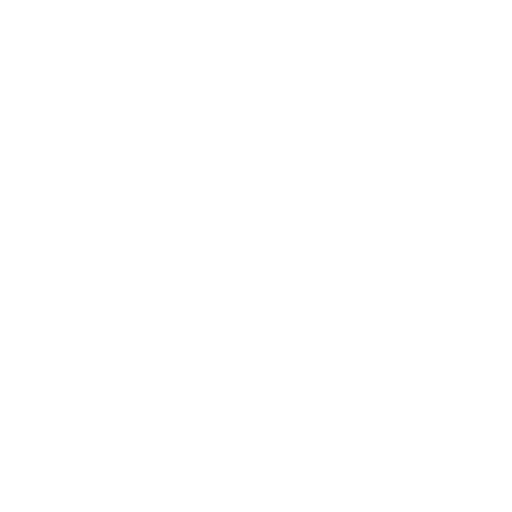
t = 0.00 s
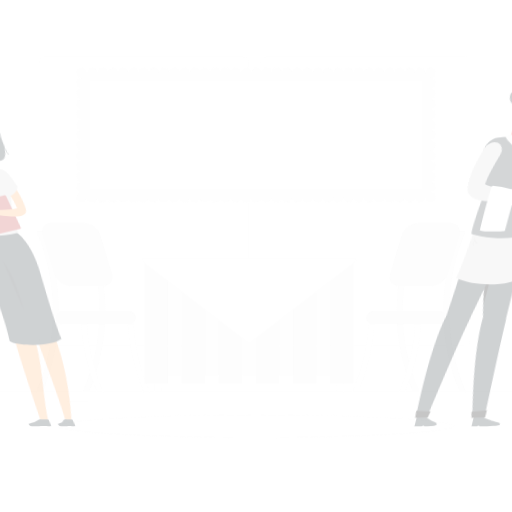
t = 0.15 s
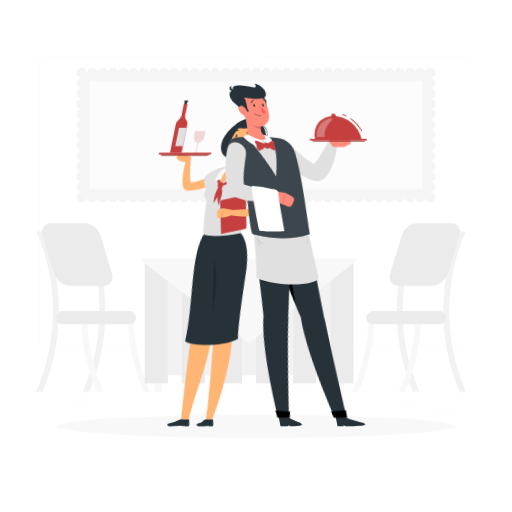
t = 0.45 s
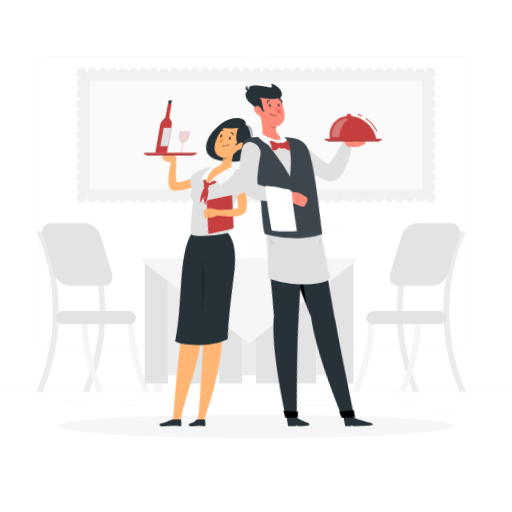
t = 0.60 s
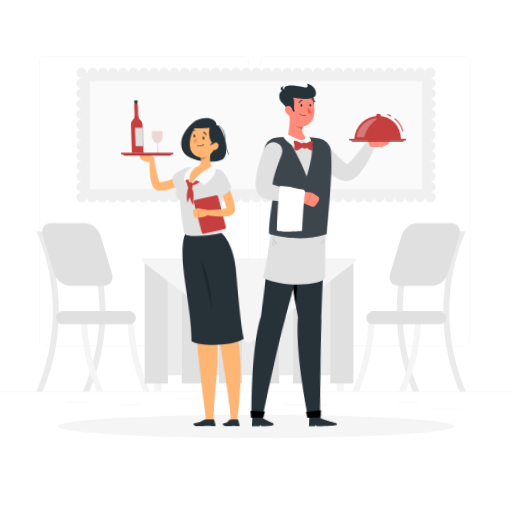
t = 0.80 s
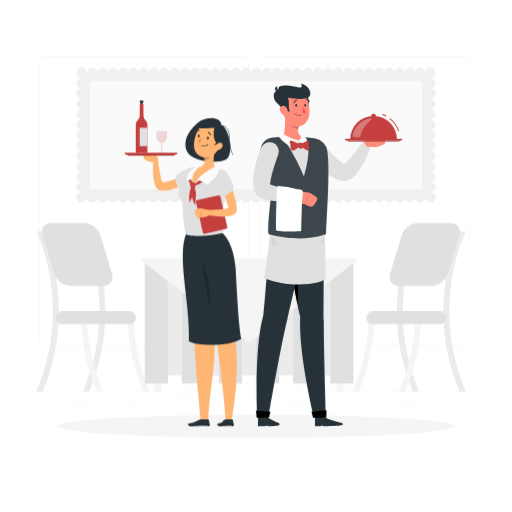
t = 1.00 s

The animated SVG that drew these frames (rendered in a browser with its animation timeline set to each time). Animation: 3 CSS @keyframes rules; one cycle of 1.00 s.

<svg class="animated" id="freepik_stories-waiters" xmlns="http://www.w3.org/2000/svg" viewBox="0 0 500 500" version="1.1" xmlns:xlink="http://www.w3.org/1999/xlink" xmlns:svgjs="http://svgjs.com/svgjs"><style>svg#freepik_stories-waiters:not(.animated) .animable {opacity: 0;}svg#freepik_stories-waiters.animated #freepik--background-complete--inject-45 {animation: 1s 1 forwards cubic-bezier(.36,-0.01,.5,1.38) fadeIn;animation-delay: 0s;}svg#freepik_stories-waiters.animated #freepik--Shadow--inject-45 {animation: 1s 1 forwards cubic-bezier(.36,-0.01,.5,1.38) fadeIn;animation-delay: 0s;}svg#freepik_stories-waiters.animated #freepik--character-1--inject-45 {animation: 1s 1 forwards cubic-bezier(.36,-0.01,.5,1.38) lightSpeedLeft;animation-delay: 0s;}svg#freepik_stories-waiters.animated #freepik--character-2--inject-45 {animation: 1s 1 forwards cubic-bezier(.36,-0.01,.5,1.38) lightSpeedRight;animation-delay: 0s;}            @keyframes fadeIn {                0% {                    opacity: 0;                }                100% {                    opacity: 1;                }            }                    @keyframes lightSpeedLeft {              from {                transform: translate3d(-50%, 0, 0) skewX(20deg);                opacity: 0;              }              60% {                transform: skewX(-10deg);                opacity: 1;              }              80% {                transform: skewX(2deg);              }              to {                opacity: 1;                transform: translate3d(0, 0, 0);              }            }                    @keyframes lightSpeedRight {              from {                transform: translate3d(50%, 0, 0) skewX(-20deg);                opacity: 0;              }              60% {                transform: skewX(10deg);                opacity: 1;              }              80% {                transform: skewX(-2deg);              }              to {                opacity: 1;                transform: translate3d(0, 0, 0);              }            }        </style><g id="freepik--background-complete--inject-45" class="animable" style="transform-origin: 250px 227.39px;"><rect y="382.4" width="500" height="0.25" style="fill: rgb(235, 235, 235); transform-origin: 250px 382.525px;" id="elroigzev321p" class="animable"></rect><rect x="64.67" y="391.92" width="20.91" height="0.25" style="fill: rgb(235, 235, 235); transform-origin: 75.125px 392.045px;" id="elgsqokyy8hco" class="animable"></rect><rect x="171.14" y="389.21" width="24.19" height="0.25" style="fill: rgb(235, 235, 235); transform-origin: 183.235px 389.335px;" id="elki1p1uhk61" class="animable"></rect><rect x="118.81" y="395.18" width="19.19" height="0.25" style="fill: rgb(235, 235, 235); transform-origin: 128.405px 395.305px;" id="elidu6b0czen" class="animable"></rect><rect x="422" y="399.53" width="27.9" height="0.25" style="fill: rgb(235, 235, 235); transform-origin: 435.95px 399.655px;" id="eljuxskika66" class="animable"></rect><rect x="387.71" y="392.17" width="21.63" height="0.25" style="fill: rgb(235, 235, 235); transform-origin: 398.525px 392.295px;" id="el0awiqxxfyp9" class="animable"></rect><rect x="277.21" y="395.31" width="48.45" height="0.25" style="fill: rgb(235, 235, 235); transform-origin: 301.435px 395.435px;" id="el40w13ro9utv" class="animable"></rect><path d="M237,337.8H43.91a5.71,5.71,0,0,1-5.7-5.71V60.66A5.71,5.71,0,0,1,43.91,55H237a5.71,5.71,0,0,1,5.71,5.71V332.09A5.71,5.71,0,0,1,237,337.8ZM43.91,55.2a5.46,5.46,0,0,0-5.45,5.46V332.09a5.46,5.46,0,0,0,5.45,5.46H237a5.47,5.47,0,0,0,5.46-5.46V60.66A5.47,5.47,0,0,0,237,55.2Z" style="fill: rgb(235, 235, 235); transform-origin: 140.46px 196.4px;" id="elahbx0rk2cat" class="animable"></path><path d="M453.31,337.8H260.21a5.72,5.72,0,0,1-5.71-5.71V60.66A5.72,5.72,0,0,1,260.21,55h193.1A5.71,5.71,0,0,1,459,60.66V332.09A5.71,5.71,0,0,1,453.31,337.8ZM260.21,55.2a5.47,5.47,0,0,0-5.46,5.46V332.09a5.47,5.47,0,0,0,5.46,5.46h193.1a5.47,5.47,0,0,0,5.46-5.46V60.66a5.47,5.47,0,0,0-5.46-5.46Z" style="fill: rgb(235, 235, 235); transform-origin: 356.75px 196.4px;" id="el1p8drxw9r3f" class="animable"></path><path d="M41.69,382.4H35.35a198.15,198.15,0,0,0,.26-156.61h6.33A204,204,0,0,1,41.69,382.4Z" style="fill: rgb(235, 235, 235); transform-origin: 46.3962px 304.095px;" id="elu4jqmm0w1mh" class="animable"></path><path d="M87.19,382.4H80.85a198.15,198.15,0,0,0,.26-156.61h6.33A204,204,0,0,1,87.19,382.4Z" style="fill: rgb(235, 235, 235); transform-origin: 91.8962px 304.095px;" id="elu9u5gg7h4l" class="animable"></path><path d="M124.29,310.3a203.88,203.88,0,0,0,15.65,72.1h6.34a198,198,0,0,1-16.15-72.1Z" style="fill: rgb(245, 245, 245); transform-origin: 135.285px 346.35px;" id="eleduimst8fq4" class="animable"></path><path d="M78.79,310.3a203.88,203.88,0,0,0,15.65,72.1h6.34a198,198,0,0,1-16.15-72.1Z" style="fill: rgb(245, 245, 245); transform-origin: 89.785px 346.35px;" id="ells6ghp3s5i9" class="animable"></path><path d="M126.45,316.5H60.93a6.22,6.22,0,0,1-6.21-6.2h0a6.22,6.22,0,0,1,6.21-6.21h65.52a6.22,6.22,0,0,1,6.21,6.21h0A6.22,6.22,0,0,1,126.45,316.5Z" style="fill: rgb(224, 224, 224); transform-origin: 93.69px 310.295px;" id="elyyet24adhwc" class="animable"></path><path d="M101,279.17H68.64c-6.6,0-13.63-5.4-15.62-12L41.76,229.83c-2-6.6,1.78-12,8.38-12H82.47c6.6,0,13.63,5.4,15.62,12l11.27,37.34C111.35,273.77,107.58,279.17,101,279.17Z" style="fill: rgb(224, 224, 224); transform-origin: 75.5582px 248.5px;" id="elbtrselfoidg" class="animable"></path><path d="M448.68,382.4H455a198.15,198.15,0,0,1-.26-156.61h-6.33A204,204,0,0,0,448.68,382.4Z" style="fill: rgb(235, 235, 235); transform-origin: 443.959px 304.095px;" id="elqzgb7rmba4m" class="animable"></path><path d="M403.18,382.4h6.34a198.15,198.15,0,0,1-.26-156.61h-6.33A204,204,0,0,0,403.18,382.4Z" style="fill: rgb(235, 235, 235); transform-origin: 398.474px 304.095px;" id="elfg76bf06wy8" class="animable"></path><path d="M366.07,310.3a203.88,203.88,0,0,1-15.65,72.1h-6.34a198,198,0,0,0,16.15-72.1Z" style="fill: rgb(245, 245, 245); transform-origin: 355.075px 346.35px;" id="elgkp6xzp2gij" class="animable"></path><path d="M411.57,310.3a203.88,203.88,0,0,1-15.65,72.1h-6.34a198,198,0,0,0,16.15-72.1Z" style="fill: rgb(245, 245, 245); transform-origin: 400.575px 346.35px;" id="elnezv6huratf" class="animable"></path><path d="M363.91,316.5h65.53a6.22,6.22,0,0,0,6.2-6.2h0a6.22,6.22,0,0,0-6.2-6.21H363.91a6.23,6.23,0,0,0-6.21,6.21h0A6.23,6.23,0,0,0,363.91,316.5Z" style="fill: rgb(224, 224, 224); transform-origin: 396.67px 310.295px;" id="el00f3dlt4roktn" class="animable"></path><path d="M389.39,279.17h32.33c6.6,0,13.63-5.4,15.62-12l11.26-37.34c2-6.6-1.77-12-8.37-12H407.89c-6.6,0-13.63,5.4-15.62,12L381,267.17C379,273.77,382.79,279.17,389.39,279.17Z" style="fill: rgb(224, 224, 224); transform-origin: 414.801px 248.5px;" id="elmjmusmclqdo" class="animable"></path><polygon points="162.78 260.19 150.78 260.19 150.78 382.4 157.57 382.4 162.78 260.19" style="fill: rgb(245, 245, 245); transform-origin: 156.78px 321.295px;" id="elezke9anay6r" class="animable"></polygon><polygon points="323.68 260.19 335.67 260.19 335.67 382.4 328.88 382.4 323.68 260.19" style="fill: rgb(245, 245, 245); transform-origin: 329.675px 321.295px;" id="elmopgad3bl4r" class="animable"></polygon><rect x="141.31" y="253.88" width="22.67" height="120.57" style="fill: rgb(224, 224, 224); transform-origin: 152.645px 314.165px;" id="el5m6oq3uge07" class="animable"></rect><rect x="163.99" y="253.88" width="13.56" height="112.68" style="fill: rgb(235, 235, 235); transform-origin: 170.77px 310.22px;" id="el273y5q1ed7o" class="animable"></rect><rect x="177.54" y="253.88" width="22.67" height="120.57" style="fill: rgb(224, 224, 224); transform-origin: 188.875px 314.165px;" id="elkxeova4t2ue" class="animable"></rect><rect x="200.22" y="253.88" width="13.56" height="112.68" style="fill: rgb(235, 235, 235); transform-origin: 207px 310.22px;" id="elmjnauqufq2" class="animable"></rect><rect x="213.77" y="253.88" width="22.67" height="120.57" style="fill: rgb(224, 224, 224); transform-origin: 225.105px 314.165px;" id="el9tfd3oth8gt" class="animable"></rect><rect x="236.45" y="253.88" width="13.56" height="112.68" style="fill: rgb(235, 235, 235); transform-origin: 243.23px 310.22px;" id="elmekvwam8adi" class="animable"></rect><rect x="250" y="253.88" width="22.67" height="120.57" style="fill: rgb(224, 224, 224); transform-origin: 261.335px 314.165px;" id="elkk0i5mj7qp" class="animable"></rect><rect x="272.68" y="253.88" width="13.56" height="112.68" style="fill: rgb(235, 235, 235); transform-origin: 279.46px 310.22px;" id="ele14iucjdays" class="animable"></rect><rect x="286.23" y="253.88" width="22.67" height="120.57" style="fill: rgb(224, 224, 224); transform-origin: 297.565px 314.165px;" id="el6ae3p27g33w" class="animable"></rect><rect x="308.91" y="253.88" width="13.56" height="112.68" style="fill: rgb(235, 235, 235); transform-origin: 315.69px 310.22px;" id="elo9n0sv246a" class="animable"></rect><rect x="322.46" y="253.88" width="22.67" height="120.57" style="fill: rgb(224, 224, 224); transform-origin: 333.795px 314.165px;" id="el38684py9dvb" class="animable"></rect><path d="M244.22,334.57l103.36-79.36a1.63,1.63,0,0,0-1-2.93H139.86a1.63,1.63,0,0,0-1,2.93l103.36,79.36A1.64,1.64,0,0,0,244.22,334.57Z" style="fill: rgb(245, 245, 245); transform-origin: 243.22px 293.595px;" id="elfdaxjpx4t8q" class="animable"></path><rect x="79.63" y="71" width="340.74" height="121.64" style="fill: rgb(240, 240, 240); transform-origin: 250px 131.82px;" id="elnddk1c3aisc" class="animable"></rect><path d="M420.37,197.64a4.59,4.59,0,0,1-1-.1,5,5,0,0,1-.93-.28,5.56,5.56,0,0,1-.87-.46,4.86,4.86,0,0,1-1.38-1.38,5.46,5.46,0,0,1-.46-.86,5.32,5.32,0,0,1-.28-.94,4.59,4.59,0,0,1-.1-1,4.73,4.73,0,0,1,.1-1,5.22,5.22,0,0,1,.28-.93,5.46,5.46,0,0,1,.46-.86,4.57,4.57,0,0,1,.62-.76,5,5,0,0,1,.76-.62,4.83,4.83,0,0,1,.87-.46,4.88,4.88,0,0,1,3.82,0,5.19,5.19,0,0,1,.87.46,5,5,0,0,1,.76.62,4.57,4.57,0,0,1,.62.76,5.46,5.46,0,0,1,.46.86,5.22,5.22,0,0,1,.28.93,4.73,4.73,0,0,1,.1,1,4.59,4.59,0,0,1-.1,1,5.32,5.32,0,0,1-.28.94,5.46,5.46,0,0,1-.46.86,4.86,4.86,0,0,1-1.38,1.38,6,6,0,0,1-.87.46,5,5,0,0,1-.93.28A4.66,4.66,0,0,1,420.37,197.64Z" style="fill: rgb(240, 240, 240); transform-origin: 420.35px 192.62px;" id="el2uqlr15s45c" class="animable"></path><path d="M405.35,192.64a5,5,0,0,1,5-5h0a5,5,0,0,1,5,5h0a5,5,0,0,1-5,5h0A5,5,0,0,1,405.35,192.64Zm-10,0a5,5,0,0,1,5-5h0a5,5,0,0,1,5,5h0a5,5,0,0,1-5,5h0A5,5,0,0,1,395.33,192.64Zm-10,0a5,5,0,0,1,5-5h0a5,5,0,0,1,5,5h0a5,5,0,0,1-5,5h0A5,5,0,0,1,385.3,192.64Zm-10,0a5,5,0,0,1,5-5h0a5,5,0,0,1,5,5h0a5,5,0,0,1-5,5h0A5,5,0,0,1,375.28,192.64Zm-10,0a5,5,0,0,1,5-5h0a5,5,0,0,1,5,5h0a5,5,0,0,1-5,5h0A5,5,0,0,1,365.26,192.64Zm-10,0a5,5,0,0,1,5-5h0a5,5,0,0,1,5,5h0a5,5,0,0,1-5,5h0A5,5,0,0,1,355.24,192.64Zm-10,0a5,5,0,0,1,5-5h0a5,5,0,0,1,5,5h0a5,5,0,0,1-5,5h0A5,5,0,0,1,345.22,192.64Zm-10,0a5,5,0,0,1,5-5h0a5,5,0,0,1,5,5h0a5,5,0,0,1-5,5h0A5,5,0,0,1,335.2,192.64Zm-10,0a5,5,0,0,1,5-5h0a5,5,0,0,1,5,5h0a5,5,0,0,1-5,5h0A5,5,0,0,1,325.18,192.64Zm-10,0a5,5,0,0,1,5-5h0a5,5,0,0,1,5,5h0a5,5,0,0,1-5,5h0A5,5,0,0,1,315.15,192.64Zm-10,0a5,5,0,0,1,5-5h0a5,5,0,0,1,5,5h0a5,5,0,0,1-5,5h0A5,5,0,0,1,305.13,192.64Zm-10,0a5,5,0,0,1,5-5h0a5,5,0,0,1,5,5h0a5,5,0,0,1-5,5h0A5,5,0,0,1,295.11,192.64Zm-10,0a5,5,0,0,1,5-5h0a5,5,0,0,1,5,5h0a5,5,0,0,1-5,5h0A5,5,0,0,1,285.09,192.64Zm-10,0a5,5,0,0,1,5-5h0a5,5,0,0,1,5,5h0a5,5,0,0,1-5,5h0A5,5,0,0,1,275.06,192.64Zm-10,0a5,5,0,0,1,5-5h0a5,5,0,0,1,5,5h0a5,5,0,0,1-5,5h0A5,5,0,0,1,265,192.64Zm-10,0a5,5,0,0,1,5-5h0a5,5,0,0,1,5,5h0a5,5,0,0,1-5,5h0A5,5,0,0,1,255,192.64Zm-10,0a5,5,0,0,1,5-5h0a5,5,0,0,1,5,5h0a5,5,0,0,1-5,5h0A5,5,0,0,1,245,192.64Zm-10,0a5,5,0,0,1,5-5h0a5,5,0,0,1,5,5h0a5,5,0,0,1-5,5h0A5,5,0,0,1,235,192.64Zm-10,0a5,5,0,0,1,5-5h0a5,5,0,0,1,5,5h0a5,5,0,0,1-5,5h0A5,5,0,0,1,225,192.64Zm-10,0a5,5,0,0,1,5-5h0a5,5,0,0,1,5,5h0a5,5,0,0,1-5,5h0A5,5,0,0,1,214.94,192.64Zm-10,0a5,5,0,0,1,5-5h0a5,5,0,0,1,5,5h0a5,5,0,0,1-5,5h0A5,5,0,0,1,204.91,192.64Zm-10,0a5,5,0,0,1,5-5h0a5,5,0,0,1,5,5h0a5,5,0,0,1-5,5h0A5,5,0,0,1,194.89,192.64Zm-10,0a5,5,0,0,1,5-5h0a5,5,0,0,1,5,5h0a5,5,0,0,1-5,5h0A5,5,0,0,1,184.87,192.64Zm-10,0a5,5,0,0,1,5-5h0a5,5,0,0,1,5,5h0a5,5,0,0,1-5,5h0A5,5,0,0,1,174.85,192.64Zm-10,0a5,5,0,0,1,5-5h0a5,5,0,0,1,5,5h0a5,5,0,0,1-5,5h0A5,5,0,0,1,164.83,192.64Zm-10,0a5,5,0,0,1,5-5h0a5,5,0,0,1,5,5h0a5,5,0,0,1-5,5h0A5,5,0,0,1,154.81,192.64Zm-10,0a5,5,0,0,1,5-5h0a5,5,0,0,1,5,5h0a5,5,0,0,1-5,5h0A5,5,0,0,1,144.78,192.64Zm-10,0a5,5,0,0,1,5-5h0a5,5,0,0,1,5,5h0a5,5,0,0,1-5,5h0A5,5,0,0,1,134.76,192.64Zm-10,0a5,5,0,0,1,5-5h0a5,5,0,0,1,5,5h0a5,5,0,0,1-5,5h0A5,5,0,0,1,124.74,192.64Zm-10,0a5,5,0,0,1,5-5h0a5,5,0,0,1,5,5h0a5,5,0,0,1-5,5h0A5,5,0,0,1,114.72,192.64Zm-10,0a5,5,0,0,1,5-5h0a5,5,0,0,1,5,5h0a5,5,0,0,1-5,5h0A5,5,0,0,1,104.7,192.64Zm-10,0a5,5,0,0,1,5-5h0a5,5,0,0,1,5,5h0a5,5,0,0,1-5,5h0A5,5,0,0,1,94.67,192.64Zm-10,0a5,5,0,0,1,5-5h0a5,5,0,0,1,5,5h0a5,5,0,0,1-5,5h0A5,5,0,0,1,84.65,192.64Z" style="fill: rgb(240, 240, 240); transform-origin: 250px 192.665px;" id="eldifke9sucu" class="animable"></path><path d="M79.63,197.64a4.66,4.66,0,0,1-1-.1,5,5,0,0,1-.93-.28,6,6,0,0,1-.87-.46,5,5,0,0,1,0-8.31,5.19,5.19,0,0,1,.87-.46,4.36,4.36,0,0,1,.93-.29,5,5,0,1,1,1,9.9Z" style="fill: rgb(240, 240, 240); transform-origin: 79.6182px 192.64px;" id="elc443b1fr5f5" class="animable"></path><path d="M74.63,182.51a5,5,0,0,1,5-5h0a5,5,0,0,1,5,5h0a5,5,0,0,1-5,5h0A5,5,0,0,1,74.63,182.51Zm0-10.14a5,5,0,0,1,5-5h0a5,5,0,0,1,5,5h0a5,5,0,0,1-5,5h0A5,5,0,0,1,74.63,172.37Zm0-10.14a5,5,0,0,1,5-5h0a5,5,0,0,1,5,5h0a5,5,0,0,1-5,5h0A5,5,0,0,1,74.63,162.23Zm0-10.14a5,5,0,0,1,5-5h0a5,5,0,0,1,5,5h0a5,5,0,0,1-5,5h0A5,5,0,0,1,74.63,152.09Zm0-10.13a5,5,0,0,1,5-5h0a5,5,0,0,1,5,5h0a5,5,0,0,1-5,5h0A5,5,0,0,1,74.63,142Zm0-10.14a5,5,0,0,1,5-5h0a5,5,0,0,1,5,5h0a5,5,0,0,1-5,5h0A5,5,0,0,1,74.63,131.82Zm0-10.14a5,5,0,0,1,5-5h0a5,5,0,0,1,5,5h0a5,5,0,0,1-5,5h0A5,5,0,0,1,74.63,121.68Zm0-10.13a5,5,0,0,1,5-5h0a5,5,0,0,1,5,5h0a5,5,0,0,1-5,5h0A5,5,0,0,1,74.63,111.55Zm0-10.14a5,5,0,0,1,5-5h0a5,5,0,0,1,5,5h0a5,5,0,0,1-5,5h0A5,5,0,0,1,74.63,101.41Zm0-10.14a5,5,0,0,1,5-5h0a5,5,0,0,1,5,5h0a5,5,0,0,1-5,5h0A5,5,0,0,1,74.63,91.27Zm0-10.13a5,5,0,0,1,5-5h0a5,5,0,0,1,5,5h0a5,5,0,0,1-5,5h0A5,5,0,0,1,74.63,81.14Z" style="fill: rgb(240, 240, 240); transform-origin: 79.63px 131.825px;" id="el4o47cxctr3y" class="animable"></path><path d="M79.63,76a4.66,4.66,0,0,1-1-.1,5,5,0,0,1-.93-.28,6,6,0,0,1-.87-.46,5.09,5.09,0,0,1-.76-.63,4.57,4.57,0,0,1-.62-.76,5.46,5.46,0,0,1-.46-.86,5,5,0,0,1-.28-.93,4.59,4.59,0,0,1-.1-1,5.05,5.05,0,0,1,1.46-3.54,5.71,5.71,0,0,1,.76-.62,6,6,0,0,1,.87-.46,5,5,0,0,1,.93-.28,5,5,0,0,1,6,4.9,4.59,4.59,0,0,1-.1,1,5,5,0,0,1-.28.93,5.46,5.46,0,0,1-.46.86,4.57,4.57,0,0,1-.62.76A5,5,0,0,1,79.63,76Z" style="fill: rgb(240, 240, 240); transform-origin: 79.62px 70.9896px;" id="eli4i7s383dwi" class="animable"></path><path d="M405.35,71a5,5,0,0,1,5-5h0a5,5,0,0,1,5,5h0a5,5,0,0,1-5,5h0A5,5,0,0,1,405.35,71Zm-10,0a5,5,0,0,1,5-5h0a5,5,0,0,1,5,5h0a5,5,0,0,1-5,5h0A5,5,0,0,1,395.32,71Zm-10,0a5,5,0,0,1,5-5h0a5,5,0,0,1,5,5h0a5,5,0,0,1-5,5h0A5,5,0,0,1,385.3,71Zm-10,0a5,5,0,0,1,5-5h0a5,5,0,0,1,5,5h0a5,5,0,0,1-5,5h0A5,5,0,0,1,375.28,71Zm-10,0a5,5,0,0,1,5-5h0a5,5,0,0,1,5,5h0a5,5,0,0,1-5,5h0A5,5,0,0,1,365.26,71Zm-10,0a5,5,0,0,1,5-5h0a5,5,0,0,1,5,5h0a5,5,0,0,1-5,5h0A5,5,0,0,1,355.24,71Zm-10,0a5,5,0,0,1,5-5h0a5,5,0,0,1,5,5h0a5,5,0,0,1-5,5h0A5,5,0,0,1,345.22,71Zm-10,0a5,5,0,0,1,5-5h0a5,5,0,0,1,5,5h0a5,5,0,0,1-5,5h0A5,5,0,0,1,335.2,71Zm-10,0a5,5,0,0,1,5-5h0a5,5,0,0,1,5,5h0a5,5,0,0,1-5,5h0A5,5,0,0,1,325.17,71Zm-10,0a5,5,0,0,1,5-5h0a5,5,0,0,1,5,5h0a5,5,0,0,1-5,5h0A5,5,0,0,1,315.15,71Zm-10,0a5,5,0,0,1,5-5h0a5,5,0,0,1,5,5h0a5,5,0,0,1-5,5h0A5,5,0,0,1,305.13,71Zm-10,0a5,5,0,0,1,5-5h0a5,5,0,0,1,5,5h0a5,5,0,0,1-5,5h0A5,5,0,0,1,295.11,71Zm-10,0a5,5,0,0,1,5-5h0a5,5,0,0,1,5,5h0a5,5,0,0,1-5,5h0A5,5,0,0,1,285.09,71Zm-10,0a5,5,0,0,1,5-5h0a5,5,0,0,1,5,5h0a5,5,0,0,1-5,5h0A5,5,0,0,1,275.07,71Zm-10,0a5,5,0,0,1,5-5h0a5,5,0,0,1,5,5h0a5,5,0,0,1-5,5h0A5,5,0,0,1,265,71Zm-10,0a5,5,0,0,1,5-5h0a5,5,0,0,1,5,5h0a5,5,0,0,1-5,5h0A5,5,0,0,1,255,71Zm-10,0a5,5,0,0,1,5-5h0a5,5,0,0,1,5,5h0a5,5,0,0,1-5,5h0A5,5,0,0,1,245,71Zm-10,0a5,5,0,0,1,5-5h0a5,5,0,0,1,5,5h0a5,5,0,0,1-5,5h0A5,5,0,0,1,235,71Zm-10,0a5,5,0,0,1,5-5h0a5,5,0,0,1,5,5h0a5,5,0,0,1-5,5h0A5,5,0,0,1,225,71Zm-10,0a5,5,0,0,1,5-5h0a5,5,0,0,1,5,5h0a5,5,0,0,1-5,5h0A5,5,0,0,1,214.93,71Zm-10,0a5,5,0,0,1,5-5h0a5,5,0,0,1,5,5h0a5,5,0,0,1-5,5h0A5,5,0,0,1,204.91,71Zm-10,0a5,5,0,0,1,5-5h0a5,5,0,0,1,5,5h0a5,5,0,0,1-5,5h0A5,5,0,0,1,194.89,71Zm-10,0a5,5,0,0,1,5-5h0a5,5,0,0,1,5,5h0a5,5,0,0,1-5,5h0A5,5,0,0,1,184.87,71Zm-10,0a5,5,0,0,1,5-5h0a5,5,0,0,1,5,5h0a5,5,0,0,1-5,5h0A5,5,0,0,1,174.85,71Zm-10,0a5,5,0,0,1,5-5h0a5,5,0,0,1,5,5h0a5,5,0,0,1-5,5h0A5,5,0,0,1,164.83,71Zm-10,0a5,5,0,0,1,5-5h0a5,5,0,0,1,5,5h0a5,5,0,0,1-5,5h0A5,5,0,0,1,154.81,71Zm-10,0a5,5,0,0,1,5-5h0a5,5,0,0,1,5,5h0a5,5,0,0,1-5,5h0A5,5,0,0,1,144.78,71Zm-10,0a5,5,0,0,1,5-5h0a5,5,0,0,1,5,5h0a5,5,0,0,1-5,5h0A5,5,0,0,1,134.76,71Zm-10,0a5,5,0,0,1,5-5h0a5,5,0,0,1,5,5h0a5,5,0,0,1-5,5h0A5,5,0,0,1,124.74,71Zm-10,0a5,5,0,0,1,5-5h0a5,5,0,0,1,5,5h0a5,5,0,0,1-5,5h0A5,5,0,0,1,114.72,71Zm-10,0a5,5,0,0,1,5-5h0a5,5,0,0,1,5,5h0a5,5,0,0,1-5,5h0A5,5,0,0,1,104.7,71Zm-10,0a5,5,0,0,1,5-5h0a5,5,0,0,1,5,5h0a5,5,0,0,1-5,5h0A5,5,0,0,1,94.67,71Zm-10,0a5,5,0,0,1,5-5h0a5,5,0,0,1,5,5h0a5,5,0,0,1-5,5h0A5,5,0,0,1,84.65,71Z" style="fill: rgb(240, 240, 240); transform-origin: 250px 71.0246px;" id="elogz2k2cah1" class="animable"></path><path d="M420.37,76a4.59,4.59,0,0,1-1-.1,5,5,0,0,1-.93-.28,5.56,5.56,0,0,1-.87-.46,4.86,4.86,0,0,1-1.38-1.38,5.56,5.56,0,0,1-.46-.87,5,5,0,0,1-.28-.93,4.59,4.59,0,0,1-.1-1,4.73,4.73,0,0,1,.1-1,5,5,0,0,1,.28-.93,6,6,0,0,1,.46-.87,4.86,4.86,0,0,1,1.38-1.38,5.56,5.56,0,0,1,.87-.46,5,5,0,0,1,3.82,0,6,6,0,0,1,.87.46,5,5,0,0,1,.76.62,5.71,5.71,0,0,1,.62.76,5.56,5.56,0,0,1,.46.87,5,5,0,0,1,.28.93,4.73,4.73,0,0,1,.1,1,4.59,4.59,0,0,1-.1,1,5,5,0,0,1-.28.93,5.56,5.56,0,0,1-.46.87,5.71,5.71,0,0,1-.62.76,5,5,0,0,1-.76.62,6,6,0,0,1-.87.46,5,5,0,0,1-.93.28A4.59,4.59,0,0,1,420.37,76Z" style="fill: rgb(240, 240, 240); transform-origin: 420.35px 70.9805px;" id="elnlfcqkgbcdm" class="animable"></path><path d="M415.37,182.51a5,5,0,0,1,5-5h0a5,5,0,0,1,5,5h0a5,5,0,0,1-5,5h0A5,5,0,0,1,415.37,182.51Zm0-10.14a5,5,0,0,1,5-5h0a5,5,0,0,1,5,5h0a5,5,0,0,1-5,5h0A5,5,0,0,1,415.37,172.37Zm0-10.14a5,5,0,0,1,5-5h0a5,5,0,0,1,5,5h0a5,5,0,0,1-5,5h0A5,5,0,0,1,415.37,162.23Zm0-10.13a5,5,0,0,1,5-5h0a5,5,0,0,1,5,5h0a5,5,0,0,1-5,5h0A5,5,0,0,1,415.37,152.1Zm0-10.14a5,5,0,0,1,5-5h0a5,5,0,0,1,5,5h0a5,5,0,0,1-5,5h0A5,5,0,0,1,415.37,142Zm0-10.14a5,5,0,0,1,5-5h0a5,5,0,0,1,5,5h0a5,5,0,0,1-5,5h0A5,5,0,0,1,415.37,131.82Zm0-10.13a5,5,0,0,1,5-5h0a5,5,0,0,1,5,5h0a5,5,0,0,1-5,5h0A5,5,0,0,1,415.37,121.69Zm0-10.14a5,5,0,0,1,5-5h0a5,5,0,0,1,5,5h0a5,5,0,0,1-5,5h0A5,5,0,0,1,415.37,111.55Zm0-10.14a5,5,0,0,1,5-5h0a5,5,0,0,1,5,5h0a5,5,0,0,1-5,5h0A5,5,0,0,1,415.37,101.41Zm0-10.13a5,5,0,0,1,5-5h0a5,5,0,0,1,5,5h0a5,5,0,0,1-5,5h0A5,5,0,0,1,415.37,91.28Zm0-10.14a5,5,0,0,1,5-5h0a5,5,0,0,1,5,5h0a5,5,0,0,1-5,5h0A5,5,0,0,1,415.37,81.14Z" style="fill: rgb(240, 240, 240); transform-origin: 420.37px 131.825px;" id="elil2y4keis7f" class="animable"></path><g id="el9zvnxavt06k"><rect x="197.18" y="-30.55" width="105.64" height="324.74" style="fill: rgb(250, 250, 250); transform-origin: 250px 131.82px; transform: rotate(90deg);" class="animable"></rect></g></g><g id="freepik--Shadow--inject-45" class="animable" style="transform-origin: 250px 416.24px;"><ellipse id="freepik--path--inject-45" cx="250" cy="416.24" rx="193.89" ry="11.32" style="fill: rgb(245, 245, 245); transform-origin: 250px 416.24px;" class="animable"></ellipse></g><g id="freepik--character-1--inject-45" class="animable" style="transform-origin: 178.71px 257.208px;"><path d="M193.39,119.65c-7.79,6.42-15.4,16.77-10.94,28s33,12.36,39,7.74c7.8-6,.91-32.72-5.17-32.88C215.82,112.6,199.9,114.28,193.39,119.65Z" style="fill: rgb(38, 50, 56); transform-origin: 203.03px 136.642px;" id="el3st6y6byl2v" class="animable"></path><path d="M182.48,227.8s3.13,56.94,6.58,87.77c.35,28.95,7,94.35,7,94.35h7.31c1.23-32.45,10.26-62.75,4.26-91.37,14-56.2,4.41-90.71,4.41-90.71Z" style="fill: rgb(255, 181, 115); transform-origin: 198.862px 318.86px;" id="elodv86xcl2b" class="animable"></path><path d="M190.44,227.84S205.49,291,209.61,317.9c4.34,28.26,10.8,83.1,10.5,92h6.31s10.6-55.48.79-91c8.09-80-11.87-91-11.87-91Z" style="fill: rgb(255, 181, 115); transform-origin: 210.907px 318.87px;" id="el2awepgoux6n" class="animable"></path><path d="M154.35,154.79c-.47-3.41-6.73-3.7-6.73-3.7l-3-1.51a2.38,2.38,0,0,0-3.23.72l-1,1.66a3,3,0,0,0,1.11,3.74l.91.66a10,10,0,0,0,5.28,1.85l2.77.15a5.09,5.09,0,0,0,1.8-.22,3,3,0,0,0,2.06-3.35Z" style="fill: rgb(255, 181, 115); transform-origin: 147.245px 153.799px;" id="eloywzkxh069s" class="animable"></path><path d="M187.32,174.74c-.38.39-.58.58-.86.83l-.79.7c-.52.44-1.06.85-1.59,1.26-1.08.8-2.18,1.54-3.31,2.24a45.52,45.52,0,0,1-7.12,3.48,44.15,44.15,0,0,1-15.42,3h-.46a5.83,5.83,0,0,1-.72-.06,6,6,0,0,1-1.37-.37,6.47,6.47,0,0,1-2-1.3,8.81,8.81,0,0,1-1.81-2.56,19.45,19.45,0,0,1-1.39-4.23,49.51,49.51,0,0,1-1-7.62,97.59,97.59,0,0,1,.3-14.72,2.24,2.24,0,0,1,4.45-.06v.06c.54,4.66,1.16,9.39,2,13.92a51.88,51.88,0,0,0,1.53,6.49,12.08,12.08,0,0,0,1.06,2.5c.18.29.36.43.28.33a1.23,1.23,0,0,0-.48-.32,1.9,1.9,0,0,0-.51-.15l-.27,0h0a44,44,0,0,0,6.38-1.06,44.56,44.56,0,0,0,6.1-2,39.86,39.86,0,0,0,5.69-3c.91-.56,1.79-1.15,2.64-1.78.42-.31.82-.63,1.22-.95l.58-.48.44-.39.26-.23a4.49,4.49,0,0,1,6.16,6.53Z" style="fill: rgb(255, 181, 115); transform-origin: 168.984px 169.814px;" id="elbjuwgnebsnn" class="animable"></path><path d="M192.24,163.64c-7.91-1.32-16.21,4.06-20.51,8.44-2.22,6.68,4.89,14.8,4.89,14.8s10.13-6.22,13.78-10.47S196.8,164.4,192.24,163.64Z" style="fill: rgb(224, 224, 224); transform-origin: 182.962px 175.158px;" id="ellyfoauuc8ki" class="animable"></path><path d="M216.74,227.08S227.9,235,230,261.33c.84,10.37,2.35,51.74,5.53,69.54-11.45,8.18-45.73,7.06-51.1,2.28,1.52-36-12.24-83.75-2.26-105.71C198.69,225.41,216.74,227.08,216.74,227.08Z" style="fill: rgb(38, 50, 56); transform-origin: 207.02px 281.657px;" id="elj1w41mmji5c" class="animable"></path><g id="elcdkdqz5ft5"><path d="M205.42,302.59c.15-15.13-2.08-35.95-8.85-48.29C198.88,269.7,205.42,302.59,205.42,302.59Z" style="opacity: 0.2; transform-origin: 200.999px 278.445px;" class="animable"></path></g><path d="M176.93,175.84c0,8.57-6.83,13.07.9,19.67.46,7.4,1,20.65,3.27,32.72,2.35,3.27,19.53,3,37.38-.87-2.33-10.35-1.47-27.21,4.64-50.27a9.59,9.59,0,0,0-7.64-11.81c-1.47-.26-3-.5-4.62-.7A117.88,117.88,0,0,0,194,163.32c-1.82,0-3.71.12-5.51.24A12.32,12.32,0,0,0,176.93,175.84Z" style="fill: rgb(224, 224, 224); transform-origin: 198.78px 196.905px;" id="elu9x66bgsjr" class="animable"></path><g id="el5pkumr57ikx"><rect x="194.42" y="192.67" width="24.44" height="33.67" rx="1.48" style="fill: rgb(197, 63, 63); transform-origin: 206.64px 209.505px; transform: rotate(-12.76deg);" class="animable"></rect></g><path d="M196.07,174.37s-3.39,4.06-6.19,5l-.32,2a15.18,15.18,0,0,0,9.23-4.76Z" style="fill: rgb(197, 63, 63); transform-origin: 194.175px 177.87px;" id="elpn35k6u7au" class="animable"></path><path d="M186.86,171.92s-.14,5.28,1.32,7.86l-1.09,1.72a15.21,15.21,0,0,1-3.78-9.68Z" style="fill: rgb(197, 63, 63); transform-origin: 185.745px 176.66px;" id="elqukivyzapa" class="animable"></path><path d="M210.17,145.56c-1.34,5.32-2.91,15.13.69,19,0,0-13.41,3.66-22.15,15.66-4-12.61,5.33-16.92,5.33-16.92,6.11-1,6.19-5.46,5.35-9.74Z" style="fill: rgb(255, 181, 115); transform-origin: 199.287px 162.89px;" id="elr6iuhrfy45i" class="animable"></path><g id="elq1lvvspu0kc"><path d="M205.78,148.83l-6.38,4.75a17.51,17.51,0,0,1,.36,3c2.32-.16,5.62-2.45,6-4.84A8.43,8.43,0,0,0,205.78,148.83Z" style="opacity: 0.2; transform-origin: 202.648px 152.705px;" class="animable"></path></g><path d="M216.39,136.08c-2.57,8.62-3.47,12.33-8.88,15.72-8.14,5.09-18-.15-18.06-9.41,0-8.34,4.17-21,13.44-22.38S219,127.45,216.39,136.08Z" style="fill: rgb(255, 181, 115); transform-origin: 203.2px 136.827px;" id="el4q8fpfq35kx" class="animable"></path><path d="M209.67,123.49c-2.43,8.31-.35,17,4.61,18,6.89-2.57,6.55-10.22,4.79-13.72S211.07,118.7,209.67,123.49Z" style="fill: rgb(38, 50, 56); transform-origin: 214.401px 131.56px;" id="elhhps93vseg" class="animable"></path><path d="M213.44,138.42c-3.83,1.27-4.57,3.84-4.57,3.84s2.63-1.86,5.15-1.51A5.4,5.4,0,0,1,213.44,138.42Z" style="fill: rgb(38, 50, 56); transform-origin: 211.445px 140.34px;" id="elv0dkjh0efm" class="animable"></path><path d="M203.87,135.27c-.17.71-.68,1.19-1.15,1.08s-.72-.8-.55-1.51.68-1.2,1.15-1.08S204,134.56,203.87,135.27Z" style="fill: rgb(38, 50, 56); transform-origin: 203.012px 135.054px;" id="elgw0uqgmneyi" class="animable"></path><path d="M195,133.16c-.17.71-.68,1.19-1.15,1.07s-.72-.79-.55-1.51.68-1.19,1.15-1.07S195.18,132.44,195,133.16Z" style="fill: rgb(38, 50, 56); transform-origin: 194.152px 132.94px;" id="ely72wdgkcb3" class="animable"></path><path d="M194.67,131.74l-1.61-.93S193.63,132.37,194.67,131.74Z" style="fill: rgb(38, 50, 56); transform-origin: 193.865px 131.35px;" id="elvduxev23gid" class="animable"></path><path d="M196.68,134.32a18.89,18.89,0,0,1-3.62,3.9,3.26,3.26,0,0,0,2.45,1.13Z" style="fill: rgb(237, 137, 62); transform-origin: 194.87px 136.835px;" id="ellmh4gmqvp5" class="animable"></path><path d="M216.44,144.73a5.69,5.69,0,0,1-4.29,2c-2.09-.06-2.45-2.46-1.3-4.43,1-1.78,3.36-3.89,5.18-2.88S217.86,143.11,216.44,144.73Z" style="fill: rgb(255, 181, 115); transform-origin: 213.83px 142.944px;" id="eloz99298au7e" class="animable"></path><path d="M205.54,132.21a.46.46,0,0,1-.23-.26,3.58,3.58,0,0,0-2.16-2.3.44.44,0,0,1-.31-.53.41.41,0,0,1,.52-.3,4.42,4.42,0,0,1,2.77,2.87.41.41,0,0,1-.27.54A.44.44,0,0,1,205.54,132.21Z" style="fill: rgb(38, 50, 56); transform-origin: 204.492px 130.526px;" id="eli44ys3cffoh" class="animable"></path><path d="M191.78,128.9a.45.45,0,0,1-.31-.11.44.44,0,0,1,0-.61,4.23,4.23,0,0,1,3.64-1.44.45.45,0,0,1,.37.5.43.43,0,0,1-.49.36,3.33,3.33,0,0,0-2.87,1.16A.44.44,0,0,1,191.78,128.9Z" style="fill: rgb(38, 50, 56); transform-origin: 193.415px 127.809px;" id="elhrf9bqegw8j" class="animable"></path><path d="M203.52,133.86l-1.61-.94S202.48,134.49,203.52,133.86Z" style="fill: rgb(38, 50, 56); transform-origin: 202.715px 133.465px;" id="elr3byip3hxzh" class="animable"></path><path d="M203,204.86,195,203.31l.9,9.19s6-.26,9.42-3l.32-1.2C205.27,206.31,204.82,205.58,203,204.86Z" style="fill: rgb(255, 181, 115); transform-origin: 200.32px 207.905px;" id="elf2885oromhm" class="animable"></path><path d="M190.19,207.23l.93,3.89a2.3,2.3,0,0,0,2.58,1.73l2.24-.35-.9-9.19-3.41,1.24A2.29,2.29,0,0,0,190.19,207.23Z" style="fill: rgb(255, 181, 115); transform-origin: 193.034px 208.093px;" id="elzlfrzd6wr0s" class="animable"></path><path d="M220.89,172a119.51,119.51,0,0,1,6.35,14.4c.9,2.47,1.75,5,2.43,7.59a47.06,47.06,0,0,1,1.5,8.2c.06.73.09,1.48.1,2.24v.27l0,.43a4.43,4.43,0,0,1-.16.87,5.67,5.67,0,0,1-.68,1.56,6.25,6.25,0,0,1-1.78,1.81,9.38,9.38,0,0,1-2.84,1.27,19.1,19.1,0,0,1-2.33.49,47.1,47.1,0,0,1-8.22.31,106.38,106.38,0,0,1-15.49-1.86,2.23,2.23,0,0,1,.38-4.43h0c5-.09,10.06-.22,14.93-.59a47.28,47.28,0,0,0,6.93-1,10.22,10.22,0,0,0,1.37-.42,1.56,1.56,0,0,0,.6-.32,1.27,1.27,0,0,0-.46.47,2.53,2.53,0,0,0-.3.68,3.28,3.28,0,0,0-.08.41,1.27,1.27,0,0,0,0,.2v0c0-.51-.09-1-.17-1.56a66.61,66.61,0,0,0-4.07-13.51c-1.81-4.51-3.88-9.1-6-13.43l0-.08a4.5,4.5,0,0,1,8-4.06Z" style="fill: rgb(255, 181, 115); transform-origin: 214.587px 190.644px;" id="elxo2lm5e4y7s" class="animable"></path><path d="M216,165.59c5.73,1.06,8.28,6.21,12.44,16.49C227.17,189,217,192.64,217,192.64s-5.84-10.35-7-15.84S210.22,164.52,216,165.59Z" style="fill: rgb(224, 224, 224); transform-origin: 219.031px 179.059px;" id="ele3o5khyb6ff" class="animable"></path><path d="M203.89,410a.62.62,0,0,0-.66-.41l-6.78-.1a3.72,3.72,0,0,0-2,.43,25.39,25.39,0,0,1-10.22,3.65c-1.44.22-.79,2.65,2.61,2.69,5.61.06,6.63-.36,11.42-.31,4.09.05,2.14.23,5.39.31.78,0,1.42-.49,1.32-1Z" style="fill: rgb(38, 50, 56); transform-origin: 194.246px 412.874px;" id="eldymbobngb3o" class="animable"></path><path d="M227.28,410a.63.63,0,0,0-.66-.41l-5.53-.1a3.66,3.66,0,0,0-2,.43c-2,1.39-1.72,3-6.28,3.65-1.44.22-.73,2.65,2.67,2.69,5.61.06,5.27-.31,7.55-.31s.88.23,4.14.31c.78,0,1.41-.49,1.29-1Z" style="fill: rgb(38, 50, 56); transform-origin: 220.29px 412.874px;" id="els17cqdpm59" class="animable"></path><path d="M192.38,175.91c2.84.12,8.05,2.45,9.72,4.94,2.36-2.45,11.58-8.14,11.74-15.85a8,8,0,0,0-4.09-2.1S197.45,168.85,192.38,175.91Z" style="fill: rgb(250, 250, 250); transform-origin: 203.11px 171.875px;" id="elgy30jrlqpac" class="animable"></path><path d="M187.78,175.51s-.77-6.23,6.77-12.28c-.76-.62-3.74.08-3.74.08s-8.81,3.79-8.55,13.6A7.57,7.57,0,0,1,187.78,175.51Z" style="fill: rgb(250, 250, 250); transform-origin: 188.402px 169.942px;" id="el39prstazrly" class="animable"></path><path d="M186.66,178.15c-1.09.51-1.52,4.06,0,4.89s1.37-2.56,2.25-3.72S188.57,177.26,186.66,178.15Z" style="fill: rgb(197, 63, 63); transform-origin: 187.438px 180.48px;" id="elicasrjbr7an" class="animable"></path><path d="M188,179.53c-.78,1,.23,4.4,1.91,4.39s.23-3,.56-4.48S189.33,177.77,188,179.53Z" style="fill: rgb(197, 63, 63); transform-origin: 189.235px 181.095px;" id="elmhc28imghoq" class="animable"></path><path d="M188.23,182.06c-1.87-2.89-2,12.34,2.53,18.34C190.46,194.49,193.63,186.11,188.23,182.06Z" style="fill: rgb(197, 63, 63); transform-origin: 189.211px 191.049px;" id="elx2k7gx2j1a" class="animable"></path><path d="M188.06,181.93c-.83-2.94-5,9.94-2.69,16.23C186.68,193.07,191.57,186.79,188.06,181.93Z" style="fill: rgb(197, 63, 63); transform-origin: 186.993px 189.83px;" id="ela7y3hhrk2no" class="animable"></path><path d="M202,142.1a8.13,8.13,0,0,0,1.25-.68.24.24,0,0,0,0-.34.27.27,0,0,0-.36-.06,7.18,7.18,0,0,1-6.14.89.25.25,0,0,0-.33.13.25.25,0,0,0,.15.32A7.6,7.6,0,0,0,202,142.1Z" style="fill: rgb(38, 50, 56); transform-origin: 199.863px 141.859px;" id="elvdwkpm1jay" class="animable"></path><rect x="121.89" y="149.15" width="51.09" height="1.66" style="fill: rgb(197, 63, 63); transform-origin: 147.435px 149.98px;" id="el3bzlah2u7vd" class="animable"></rect><polygon points="171.76 150.81 123.11 150.81 125.25 151.97 169.62 151.97 171.76 150.81" style="fill: rgb(197, 63, 63); transform-origin: 147.435px 151.39px;" id="elxlmgrsc2vtn" class="animable"></polygon><g id="elfhv0cyr5ml9"><polygon points="171.76 150.81 123.11 150.81 125.25 151.97 169.62 151.97 171.76 150.81" style="opacity: 0.2; transform-origin: 147.435px 151.39px;" class="animable"></polygon></g><path d="M138.26,104.68h0a1.14,1.14,0,0,1-1.13-1.13V99.76a1.14,1.14,0,0,1,1.13-1.13h0a1.14,1.14,0,0,1,1.13,1.13v3.79A1.14,1.14,0,0,1,138.26,104.68Z" style="fill: rgb(38, 50, 56); transform-origin: 138.26px 101.655px;" id="elpawujodxhqr" class="animable"></path><g id="el9k0pzjqdhh"><rect x="137.13" y="97.46" width="2.26" height="3.64" rx="0.88" style="fill: rgb(38, 50, 56); transform-origin: 138.26px 99.28px; transform: rotate(90deg);" class="animable"></rect></g><path d="M140.07,112.91V102.1a.45.45,0,0,0-.44-.45h-2.74a.45.45,0,0,0-.44.45v10.81a5.75,5.75,0,0,1-1.93,4.3h0a5.82,5.82,0,0,0-1.93,4.31v27.73h11.33V121.52a5.79,5.79,0,0,0-1.93-4.31h0A5.77,5.77,0,0,1,140.07,112.91Z" style="fill: rgb(197, 63, 63); transform-origin: 138.255px 125.45px;" id="ely7b25j6uc8q" class="animable"></path><rect x="136.44" y="124.8" width="7.48" height="17.93" style="fill: rgb(224, 224, 224); transform-origin: 140.18px 133.765px;" id="ellluosen86hf" class="animable"></rect><path d="M154.54,149.15h-1.35A10.05,10.05,0,0,0,154.54,149.15Z" style="fill: rgb(197, 63, 63); transform-origin: 153.865px 149.161px;" id="elm9njlasaie" class="animable"></path><path d="M162.69,149.15h-1.36A10.23,10.23,0,0,0,162.69,149.15Z" style="fill: rgb(197, 63, 63); transform-origin: 162.01px 149.161px;" id="ell1r6jo4832" class="animable"></path><g id="elz3x6p6x9vpb"><path d="M152.73,128v4.55c0,3.62,2.06,6.63,4.67,7v8c0,1.23-1.2,1.58-2.13,1.66h5.33c-.93-.08-2.13-.43-2.13-1.66v-8c2.61-.36,4.67-3.37,4.67-7V128Z" style="fill: rgb(197, 63, 63); opacity: 0.2; transform-origin: 157.935px 138.605px;" class="animable"></path></g><path d="M214.69,123.72c-4,1.7-17.4,2.22-22.65,1.08C197.47,117.13,209.67,114.88,214.69,123.72Z" style="fill: rgb(38, 50, 56); transform-origin: 203.365px 121.707px;" id="elai1h0u9afl" class="animable"></path><path d="M227.3,151.12a.26.26,0,0,1-.2-.1c-.13-.18-3.08-4.52-3.14-16.14,0-4.85-1.49-8.75-4-10.72a5.41,5.41,0,0,0-4.75-1.08.25.25,0,1,1-.11-.49,6,6,0,0,1,5.16,1.17c2.65,2.07,4.18,6.12,4.21,11.11.06,11.44,3,15.82,3,15.86a.25.25,0,0,1-.06.35A.28.28,0,0,1,227.3,151.12Z" style="fill: rgb(38, 50, 56); transform-origin: 221.21px 136.773px;" id="elg7oxclkkaml" class="animable"></path></g><g id="freepik--character-2--inject-45" class="animable animator-active" style="transform-origin: 319.848px 248.955px;"><path d="M299.26,92.25c2.79,3.82,2.78,9.77,1.83,13-5-2.27-4.22-8.79-4.22-8.79Z" style="fill: rgb(38, 50, 56); transform-origin: 299.245px 98.75px;" id="elm2hjuqpytl" class="animable"></path><path d="M314.21,139.53l2.88,3.17,3,3.22c2,2.13,4,4.21,6.06,6.21,1,1,2,2,3.07,2.88s2,1.82,3.05,2.63,2,1.53,2.93,2.15a16.29,16.29,0,0,0,2.2,1.24l-1.53-.24a2,2,0,0,0-1.3.29s.24,0,.58-.2a14.61,14.61,0,0,0,2.57-2,62.89,62.89,0,0,0,5.73-6.23c1.91-2.29,3.77-4.73,5.62-7.2s3.7-5,5.52-7.49l.09-.11a4.51,4.51,0,0,1,7.92,4,98.61,98.61,0,0,1-3.51,9.31c-1.31,3-2.76,6-4.4,9a61.84,61.84,0,0,1-5.88,8.87,30.09,30.09,0,0,1-4.44,4.48,17,17,0,0,1-3.53,2.2,13.1,13.1,0,0,1-5.93,1.22,5.92,5.92,0,0,1-1.12-.15l-.42-.09a27.82,27.82,0,0,1-6.31-2.35,44.64,44.64,0,0,1-4.85-2.87,76.92,76.92,0,0,1-8.14-6.31c-2.52-2.19-4.86-4.48-7.13-6.81-1.12-1.18-2.24-2.36-3.31-3.58s-2.1-2.41-3.23-3.8A9,9,0,0,1,314,139.33Z" style="fill: rgb(224, 224, 224); transform-origin: 330.798px 156.5px;" id="el0q2iaftzygr" class="animable"></path><path d="M359.07,143.36l8.91.43-2.89-12s-8.29.61-9.62,4.87a2.16,2.16,0,0,0,.08,1.44l1.64,3.93A2.15,2.15,0,0,0,359.07,143.36Z" style="fill: rgb(255, 139, 123); transform-origin: 361.681px 137.79px;" id="el5wuev0spefo" class="animable"></path><path d="M375.93,136.67l-1.72-4a3.58,3.58,0,0,0-4.13-2.06l-5,1.23,2.89,12,6-2.42A3.57,3.57,0,0,0,375.93,136.67Z" style="fill: rgb(255, 139, 123); transform-origin: 370.654px 137.175px;" id="el97vee5y69qh" class="animable"></path><path d="M293.14,309.54c-9.46-41.61-15.31-91.78-15.31-91.78l38.79-.62s-.54,67.61-.46,95.93c.1,29.45,2.14,94.26,2.14,94.26H306.53S291.34,345.94,293.14,309.54Z" style="fill: rgb(38, 50, 56); transform-origin: 298.065px 312.235px;" id="eldwy6uyd5459" class="animable"></path><path d="M290.12,252.13l-6.14,9.1c1.83,11.36,4,23.87,6.53,36.13C291.57,278.52,291.39,256.63,290.12,252.13Z" id="elt5085acx6p" class="animable" style="transform-origin: 287.591px 274.745px;"></path><path d="M334,413.1s-16.21-3.82-17.43-6.39h-9l.06,9.53h5.56l.85-.88,1.41.88c4.5,0,16.46-.18,19.29-1.19A2.11,2.11,0,0,0,334,413.1Z" style="fill: rgb(38, 50, 56); transform-origin: 321.168px 411.475px;" id="elkwivfifpmk" class="animable"></path><path d="M257.06,308.37c4.49-41.85,4.35-69.81,9.82-90.43l35.32-.53s-14.71,66.38-21.54,94-18.52,95.9-18.52,95.9h-10.9S247.81,340.73,257.06,308.37Z" style="fill: rgb(38, 50, 56); transform-origin: 276.409px 312.36px;" id="elehx95otiykj" class="animable"></path><path d="M264.08,226.09c-.78,5-3.56,34.58-6.44,45.35,23.55,10.45,59.55,6.34,60.66-.44-.33-12.56-1-44.91-1-44.91Z" style="fill: rgb(224, 224, 224); transform-origin: 287.97px 251.94px;" id="elas6jrkhaadl" class="animable"></path><g id="elfjq3mbh7yso"><path d="M265.39,231.58a35.79,35.79,0,0,0,5.91,7.25S266.22,237.92,265.39,231.58Z" style="opacity: 0.1; transform-origin: 268.345px 235.205px;" class="animable"></path></g><g id="elwp6098kokbr"><path d="M312.73,238.55a29.29,29.29,0,0,0,3.26-6.47S316.22,237.19,312.73,238.55Z" style="opacity: 0.1; transform-origin: 314.362px 235.315px;" class="animable"></path></g><g id="elgb6f356f11"><path d="M265.61,235.35a23.73,23.73,0,0,0,2.39,5.72A5.27,5.27,0,0,1,265.61,235.35Z" style="opacity: 0.1; transform-origin: 266.734px 238.21px;" class="animable"></path></g><path d="M272.3,413.1s-10.11-3.82-11.27-6.39h-9l-.18,9.53h7.37l.87-.88,1.39.88c4.5,0,8.65-.18,11.51-1.19A2.05,2.05,0,0,0,272.3,413.1Z" style="fill: rgb(38, 50, 56); transform-origin: 262.438px 411.475px;" id="el8ojxzz6p22k" class="animable"></path><path d="M265.58,134.45c12.48-1.55,30.3-1.4,42.25.66a14.47,14.47,0,0,1,11.74,12.17c2.51,18.05.35,49.59-1.25,81.34-27.3,9.34-56.1-.13-56.1-.13-1-6.4,1.24-27.39,2.74-38.59-2.25-11.57-7-24.82-10.18-40.19A12.59,12.59,0,0,1,265.58,134.45Z" style="fill: rgb(38, 50, 56); transform-origin: 287.596px 183.073px;" id="el5loehb0dni7" class="animable"></path><g id="el8nma4swfysm"><path d="M265.58,134.45c12.48-1.55,30.3-1.4,42.25.66a14.47,14.47,0,0,1,11.74,12.17c2.51,18.05.35,49.59-1.25,81.34-27.3,9.34-56.1-.13-56.1-.13-1-6.4,1.24-27.39,2.74-38.59-2.25-11.57-7-24.82-10.18-40.19A12.59,12.59,0,0,1,265.58,134.45Z" style="fill: rgb(255, 255, 255); opacity: 0.1; transform-origin: 287.596px 183.073px;" class="animable"></path></g><path d="M277.93,110.62l14.2,11.65c-1.84,4.89-2.42,10,5.6,11.93,2,2.65-1,7.3-4.56,9.11-8.42-1.92-13.27-4.18-16.54-8.67C277.66,131.12,279.3,117.85,277.93,110.62Z" style="fill: rgb(255, 139, 123); transform-origin: 287.501px 126.965px;" id="elg5wg2a5wjw8" class="animable"></path><g id="elzmxffk7huq8"><path d="M283.85,115.48l8.28,6.78a18.31,18.31,0,0,0-1,3.5c-3.21.23-7.67-3-7.87-5.94A11.93,11.93,0,0,1,283.85,115.48Z" style="opacity: 0.2; transform-origin: 287.688px 120.626px;" class="animable"></path></g><path d="M275.89,102.68c1.3,8.91,1.6,14.19,6.51,18.37,7.39,6.29,18.11,1.17,19.51-8,1.25-8.23-1.08-21.42-10.15-24.18A12.41,12.41,0,0,0,275.89,102.68Z" style="fill: rgb(255, 139, 123); transform-origin: 288.98px 106.081px;" id="else76163e2se" class="animable"></path><path d="M275.81,106.79a7,7,0,0,0,7.37,1.89c-2.14-2.17-.06-10.11-2.2-13.34,4.14.82,20.26,3.16,21.8-2.43,1.67-6-5-10.79-8.74-11.24,1.1,2.5,1,4.31-3.1,3.5s-21-4.71-19.13,3.21c-5.44,0-5.81,7.92-1.83,11.71A41,41,0,0,1,275.81,106.79Z" style="fill: rgb(38, 50, 56); transform-origin: 285.179px 95.3566px;" id="ellihk84dym" class="animable"></path><path d="M272.81,88c-3.26-.81-2.24-3.81-1.51-4.12-3.05.74-4.16,3.74-.48,5.12S272.81,88,272.81,88Z" style="fill: rgb(38, 50, 56); transform-origin: 270.849px 86.6552px;" id="eld9gvxwwx2zr" class="animable"></path><path d="M273.38,108.15a7.74,7.74,0,0,0,3.82,4.57c2.45,1.25,4.23-.81,4-3.39-.19-2.33-1.68-5.78-4.36-6A3.53,3.53,0,0,0,273.38,108.15Z" style="fill: rgb(255, 139, 123); transform-origin: 277.177px 108.211px;" id="el5djb9u3g6db" class="animable"></path><path d="M288.4,103c.06.73.5,1.29,1,1.25s.82-.68.76-1.4-.5-1.29-1-1.25S288.34,102.27,288.4,103Z" style="fill: rgb(38, 50, 56); transform-origin: 289.28px 102.925px;" id="el066m4tbqus67" class="animable"></path><path d="M297.12,102.79c.06.73.5,1.29,1,1.24s.81-.67.75-1.4-.5-1.28-1-1.24S297.06,102.06,297.12,102.79Z" style="fill: rgb(38, 50, 56); transform-origin: 297.995px 102.711px;" id="eldzsc1x7azl8" class="animable"></path><path d="M295.35,103.77a25.78,25.78,0,0,0,4,5.92c-1.19,1.32-3.43,1-3.43,1Z" style="fill: rgb(255, 86, 82); transform-origin: 297.35px 107.247px;" id="elyugo78mywv" class="animable"></path><path d="M287.05,100.68a.39.39,0,0,1-.21,0,.42.42,0,0,1-.24-.56,4.33,4.33,0,0,1,2.91-2.66.43.43,0,0,1,.17.85h0a3.43,3.43,0,0,0-2.29,2.13A.43.43,0,0,1,287.05,100.68Z" style="fill: rgb(38, 50, 56); transform-origin: 288.297px 99.0731px;" id="el0ovr30ir6h9" class="animable"></path><path d="M302.18,99.52a.42.42,0,0,1-.36-.2,3.38,3.38,0,0,0-2.59-1.69.43.43,0,0,1-.42-.44.44.44,0,0,1,.45-.42,4.27,4.27,0,0,1,3.3,2.1.44.44,0,0,1-.14.59A.36.36,0,0,1,302.18,99.52Z" style="fill: rgb(38, 50, 56); transform-origin: 300.715px 98.1459px;" id="elirmjoa9aq6r" class="animable"></path><path d="M276.63,134.64s14.57,22.14,20.11,37.76c5.46-18.33,6.09-33,1-38.2C296.1,136.27,289.5,139.07,276.63,134.64Z" style="fill: rgb(224, 224, 224); transform-origin: 288.925px 153.3px;" id="eljd68a83w7y" class="animable"></path><path d="M271.66,151l-1.41,4-1.4,4.16c-.93,2.77-1.78,5.55-2.57,8.28-.4,1.37-.75,2.73-1.07,4.07s-.63,2.67-.85,3.94-.39,2.5-.5,3.6a18.73,18.73,0,0,0,0,2.53l-.52-1.46c-.42-.79-.85-1-.87-1s.14.2.45.42a14.44,14.44,0,0,0,2.95,1.32A63,63,0,0,0,274,183c2.93.58,5.95,1,9,1.5s6.19.85,9.21,1.28l.14,0a4.51,4.51,0,0,1,.23,8.89,98.71,98.71,0,0,1-9.85,1.36c-3.3.3-6.63.45-10,.43a62.16,62.16,0,0,1-10.6-.93,30.61,30.61,0,0,1-6-1.77,16.53,16.53,0,0,1-3.62-2.06,13.07,13.07,0,0,1-3.9-4.62,6,6,0,0,1-.41-1.06l-.11-.41a28,28,0,0,1-.95-6.67,44.68,44.68,0,0,1,.21-5.63A75.84,75.84,0,0,1,249,163.16c.71-3.26,1.61-6.41,2.58-9.52.5-1.55,1-3.09,1.56-4.62s1.12-3,1.81-4.65a9,9,0,0,1,16.81,6.41Z" style="fill: rgb(224, 224, 224); transform-origin: 271.673px 167.654px;" id="eluv3hafypnlj" class="animable"></path><path d="M293.63,187.07l8.84,1.1-4.88,11.31s-8.07-2-8.65-6.44a2.11,2.11,0,0,1,.33-1.4l2.28-3.59A2.16,2.16,0,0,1,293.63,187.07Z" style="fill: rgb(255, 139, 123); transform-origin: 295.698px 193.267px;" id="els1m2aojozp" class="animable"></path><path d="M309.1,196.54l-2.38,3.68a3.57,3.57,0,0,1-4.42,1.32l-4.71-2.06,4.88-11.31,5.51,3.41A3.56,3.56,0,0,1,309.1,196.54Z" style="fill: rgb(255, 139, 123); transform-origin: 303.63px 195.005px;" id="elzbz3v2gdrnb" class="animable"></path><path d="M277.34,131.2a8.31,8.31,0,0,0-4.83,2.6,29,29,0,0,0,16,10.7c-.46-1.53.92-6,2.44-7.6C285.36,136.07,277.34,131.2,277.34,131.2Z" style="fill: rgb(250, 250, 250); transform-origin: 281.73px 137.85px;" id="elamaw46by3hj" class="animable"></path><path d="M292.7,131.75a13.75,13.75,0,0,1,5.29,2.17s5.6,6.25-1,9.78c.45-1.53-3-5.61-6.09-6.8C296.48,136.07,292.7,131.75,292.7,131.75Z" style="fill: rgb(250, 250, 250); transform-origin: 295.554px 137.725px;" id="elamfrm7ckm84" class="animable"></path><path d="M291.52,140.46c-4.42-2.37-9.89-4.94-8.37-.79s-.49,5.59,1.49,7,6-2.46,7.33-3S291.52,140.46,291.52,140.46Z" style="fill: rgb(197, 63, 63); transform-origin: 287.677px 142.224px;" id="el1st0je5ebv4" class="animable"></path><path d="M294.65,140.43c3.37-2.27,7.59-4.73,6.84-.68s1.11,5.46-.36,6.83-5.25-2.46-6.45-3S294.65,140.43,294.65,140.43Z" style="fill: rgb(197, 63, 63); transform-origin: 297.927px 142.229px;" id="elzzvwz8515e" class="animable"></path><path d="M290.92,140.14c1-.6,3.44-1.36,4.65.27s.82,4.36-.85,4.69a3.37,3.37,0,0,1-3.26-1.15A3,3,0,0,0,290.92,140.14Z" style="fill: rgb(197, 63, 63); transform-origin: 293.597px 142.298px;" id="el5ag3y7h4hoq" class="animable"></path><polygon points="262.75 407.63 250.62 407.97 249.98 401.1 264.07 401.94 262.75 407.63" id="elmhiky3eegza" class="animable" style="transform-origin: 257.025px 404.535px;"></polygon><polygon points="318.73 407.61 305.63 407.97 304.18 402.02 318.81 400.6 318.73 407.61" id="eljf54le0ptlb" class="animable" style="transform-origin: 311.495px 404.285px;"></polygon><path d="M290.18,184.74a82.19,82.19,0,0,0-18.82-3.25c-1.36.08-1.88,30.81-1.77,43.38,0,1.7,19.56,1.36,24.56.59.28-3.51.34-29.13,1.64-37.14a2.84,2.84,0,0,0-1.7-3.06A7.94,7.94,0,0,0,290.18,184.74Z" style="fill: rgb(255, 255, 255); transform-origin: 282.7px 203.792px;" id="elrd0s0327u0e" class="animable"></path><rect x="337.05" y="135.55" width="55.52" height="1.58" style="fill: rgb(197, 63, 63); transform-origin: 364.81px 136.34px;" id="elqo204r9sw3" class="animable"></rect><polygon points="391.41 137.13 338.21 137.13 340.25 138.24 389.38 138.24 391.41 137.13" style="fill: rgb(197, 63, 63); transform-origin: 364.81px 137.685px;" id="elzcbehggna0e" class="animable"></polygon><g id="eldwetw7f84ai"><polygon points="391.41 137.13 338.21 137.13 340.25 138.24 389.38 138.24 391.41 137.13" style="opacity: 0.2; transform-origin: 364.81px 137.685px;" class="animable"></polygon></g><path d="M367.1,113.23a2.29,2.29,0,1,1-2.29-2.28A2.28,2.28,0,0,1,367.1,113.23Z" style="fill: rgb(197, 63, 63); transform-origin: 364.81px 113.24px;" id="ely1yq40ane8" class="animable"></path><path d="M388.81,128.22a25.21,25.21,0,0,0-8.42-12.08l.62-.79a26.22,26.22,0,0,1,8.76,12.57Z" style="fill: rgb(197, 63, 63); transform-origin: 385.08px 121.785px;" id="elqzx9ixaxgg" class="animable"></path><path d="M376.92,113.84a24.93,24.93,0,0,0-3.49-1.59l.34-.94A26.39,26.39,0,0,1,377.4,113Z" style="fill: rgb(197, 63, 63); transform-origin: 375.415px 112.575px;" id="elq7dykivim7" class="animable"></path><path d="M364.81,113.23a22.71,22.71,0,0,0-22.71,22.71h45.42A22.71,22.71,0,0,0,364.81,113.23Z" style="fill: rgb(197, 63, 63); transform-origin: 364.81px 124.585px;" id="elob6genbbl" class="animable"></path><g id="el4p5bhpce4gl"><path d="M345.23,133.91h5.87a.88.88,0,0,0,.85-.72c1.18-6.22,4.89-11.64,10.79-16.35a.79.79,0,0,0-.59-1.4,20.73,20.73,0,0,0-17.79,17.49A.87.87,0,0,0,345.23,133.91Z" style="fill: rgb(255, 255, 255); opacity: 0.3; transform-origin: 353.694px 124.672px;" class="animable"></path></g><path d="M292.56,113.29a7.5,7.5,0,0,0,1.4-.07.24.24,0,0,0,.19-.28.28.28,0,0,0-.3-.21,7,7,0,0,1-5.82-1.82.24.24,0,0,0-.35,0,.26.26,0,0,0,0,.35A7.43,7.43,0,0,0,292.56,113.29Z" style="fill: rgb(38, 50, 56); transform-origin: 290.883px 112.066px;" id="elaqrn3mszxqk" class="animable"></path></g><defs>     <filter id="active" height="200%">         <feMorphology in="SourceAlpha" result="DILATED" operator="dilate" radius="2"></feMorphology>                <feFlood flood-color="#32DFEC" flood-opacity="1" result="PINK"></feFlood>        <feComposite in="PINK" in2="DILATED" operator="in" result="OUTLINE"></feComposite>        <feMerge>            <feMergeNode in="OUTLINE"></feMergeNode>            <feMergeNode in="SourceGraphic"></feMergeNode>        </feMerge>    </filter>    <filter id="hover" height="200%">        <feMorphology in="SourceAlpha" result="DILATED" operator="dilate" radius="2"></feMorphology>                <feFlood flood-color="#ff0000" flood-opacity="0.5" result="PINK"></feFlood>        <feComposite in="PINK" in2="DILATED" operator="in" result="OUTLINE"></feComposite>        <feMerge>            <feMergeNode in="OUTLINE"></feMergeNode>            <feMergeNode in="SourceGraphic"></feMergeNode>        </feMerge>            <feColorMatrix type="matrix" values="0   0   0   0   0                0   1   0   0   0                0   0   0   0   0                0   0   0   1   0 "></feColorMatrix>    </filter></defs></svg>